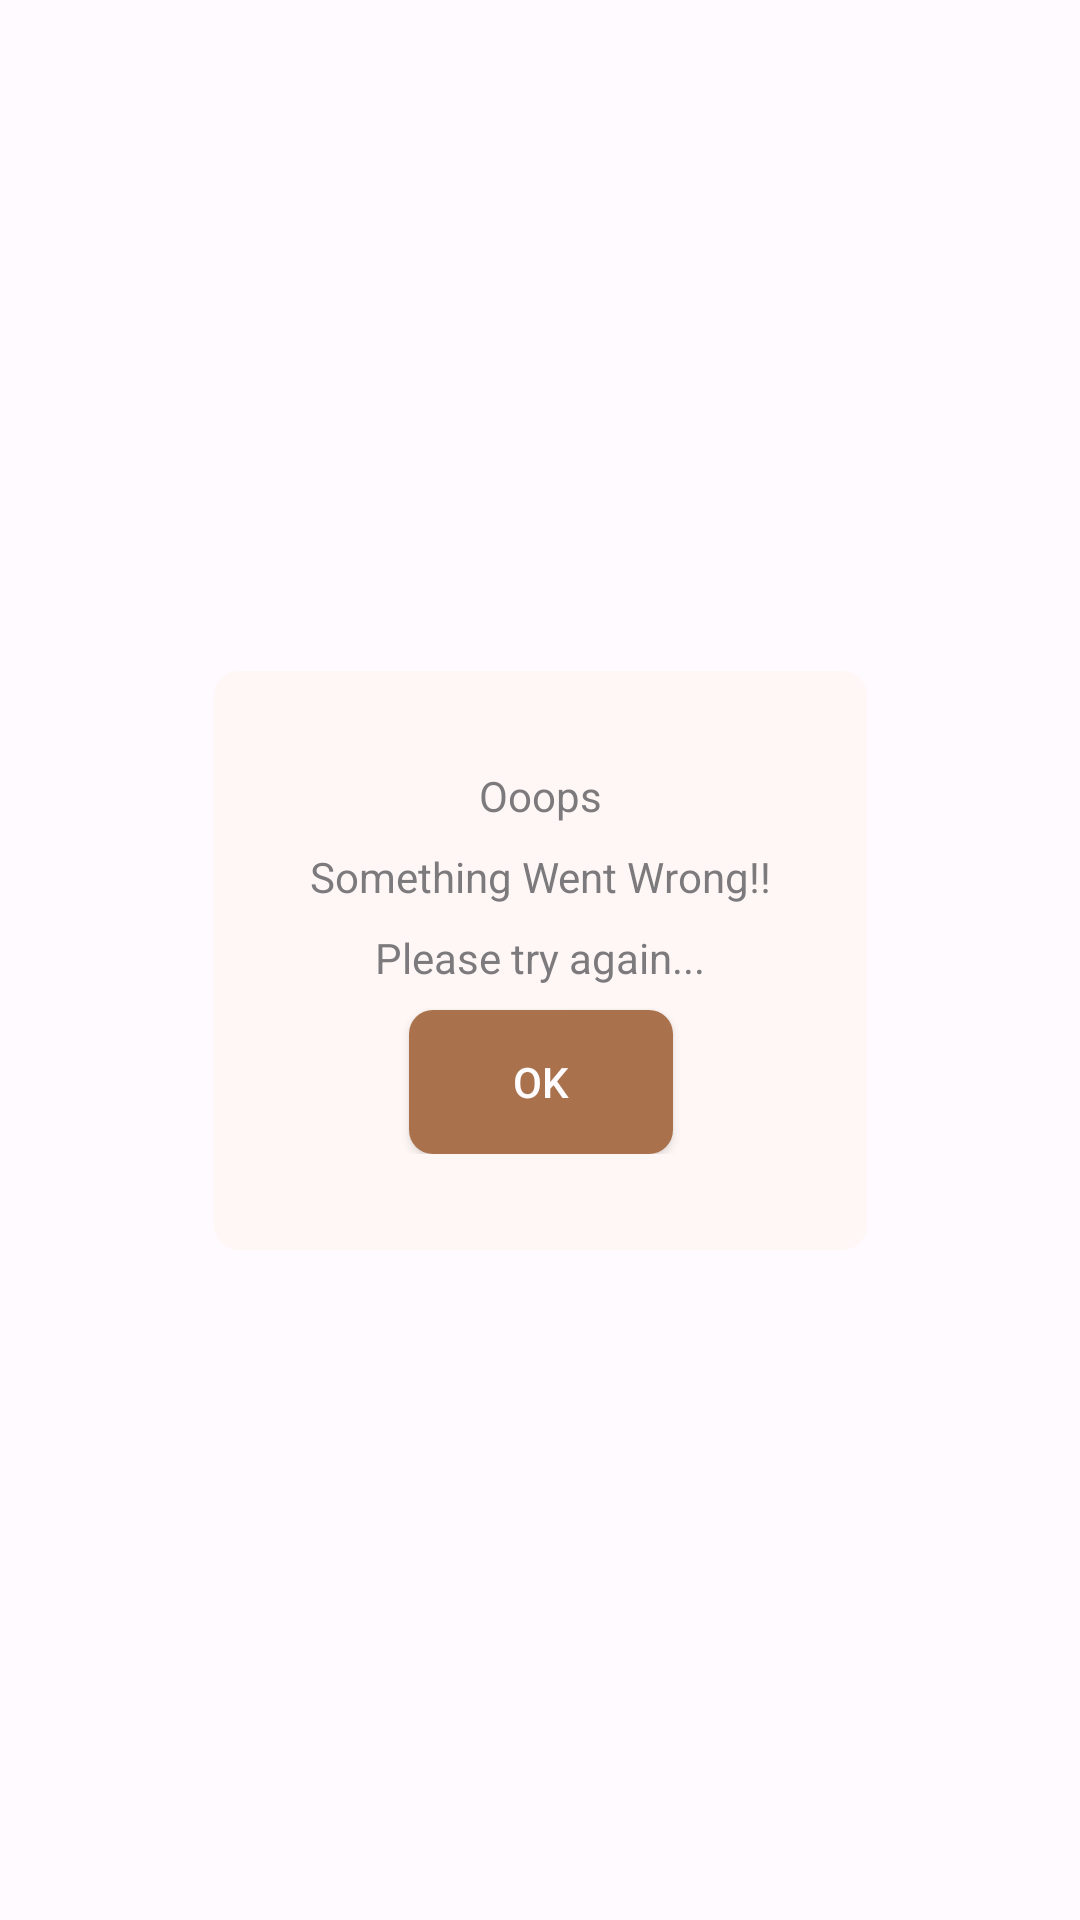

Android layout source for this screen:
<!-- AndroidManifest.xml: application theme Theme.Pennymead -->
<!-- res/layout/error.xml -->
<?xml version="1.0" encoding="utf-8"?>
<androidx.constraintlayout.widget.ConstraintLayout xmlns:android="http://schemas.android.com/apk/res/android"
    xmlns:app="http://schemas.android.com/apk/res-auto"
    xmlns:tools="http://schemas.android.com/tools"
    android:layout_width="match_parent"
    android:layout_height="match_parent"
    android:alpha="0.7"
    android:background="@color/transparent">

    <androidx.constraintlayout.widget.ConstraintLayout
        android:layout_width="wrap_content"
        android:layout_height="wrap_content"
        android:background="@drawable/white_solid_with_corner"
        android:padding="32dp"
        app:layout_constraintBottom_toBottomOf="parent"
        app:layout_constraintEnd_toEndOf="parent"
        app:layout_constraintStart_toStartOf="parent"
        app:layout_constraintTop_toTopOf="parent">

        <TextView
            android:id="@+id/textView4"
            android:layout_width="wrap_content"
            android:layout_height="wrap_content"
            android:text="Ooops"
            android:textColor="@color/text_primary_black_color"
            app:layout_constraintEnd_toEndOf="parent"
            app:layout_constraintStart_toStartOf="parent"
            app:layout_constraintTop_toTopOf="parent" />

        <TextView
            android:id="@+id/textView3"
            android:layout_width="wrap_content"
            android:layout_height="wrap_content"
            android:layout_marginTop="8dp"
            android:textColor="@color/text_primary_black_color"
            android:text="Something Went Wrong!!"
            app:layout_constraintEnd_toEndOf="parent"
            app:layout_constraintStart_toStartOf="parent"
            app:layout_constraintTop_toBottomOf="@+id/textView4" />

        <TextView
            android:id="@+id/textView5"
            android:layout_width="wrap_content"
            android:layout_height="wrap_content"
            android:layout_marginTop="8dp"
            android:textColor="@color/text_primary_black_color"
            android:text="Please try again..."
            app:layout_constraintEnd_toEndOf="parent"
            app:layout_constraintStart_toStartOf="parent"
            app:layout_constraintTop_toBottomOf="@+id/textView3" />

        <androidx.appcompat.widget.AppCompatButton
            android:layout_width="wrap_content"
            android:layout_height="wrap_content"
            android:background="@drawable/button_shape"
            android:layout_marginTop="8dp"
            android:text="Ok"
            android:textColor="@color/text_white_color"
            app:layout_constraintEnd_toEndOf="parent"
            app:layout_constraintStart_toStartOf="parent"
            app:layout_constraintTop_toBottomOf="@+id/textView5" />

    </androidx.constraintlayout.widget.ConstraintLayout>


</androidx.constraintlayout.widget.ConstraintLayout>
<!-- resources referenced by this layout -->
<resources>
  <color name="text_primary_black_color">#454545</color>
  <color name="text_white_color">#FFFFFFFF</color>
  <color name="transparent">#80FFFFFF</color>
  <!-- drawable button_shape (drawable) -->
  <?xml version="1.0" encoding="utf-8"?>
  <shape xmlns:android="http://schemas.android.com/apk/res/android">
      <corners android:radius="8dp" />
      <solid android:color="@color/primary_color"/>
  </shape>
  <!-- drawable white_solid_with_corner (drawable) -->
  <?xml version="1.0" encoding="utf-8"?>
  <shape xmlns:android="http://schemas.android.com/apk/res/android" android:shape="rectangle">
  
      <corners android:radius="8dp"></corners>
      <solid android:color="@color/primary_background"/>
  
  
  
  </shape>
  <style name="Theme.Pennymead" parent="Base.Theme.Pennymead" />
  <color name="primary_color">#873900</color>
  <color name="primary_background">#FFF8F2</color>
  <style name="Base.Theme.Pennymead" parent="Theme.Material3.DayNight.NoActionBar">
          
           <item name="colorPrimaryDark"> @color/primary_color</item>
          <item name="android:statusBarColor">@color/primary_color</item>
      </style>
</resources>
